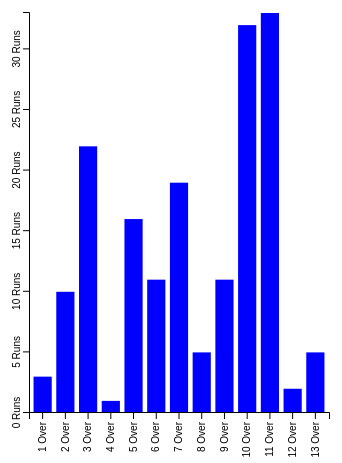
D3 v5 page, settled after 480 driven frames (8 s of simulated time); the page loaded 1 data file(s).


	let container= d3.select("#body");
	let over;
	let run;

	d3.csv("data/numerical-scale1.csv").then(function(data){
		data.map(d=>{
			d.Run=+d.Run;
		})


		showdata(data);
	})

	function update()
	{

		d3.csv("data/numerical-scale1.csv").then(function(data){
		data.map(d=>{
			d.Run=+d.Run;
		})

		run=document.getElementById("run").value
		over=document.getElementById("over").value
		for(d of data)
		{
			if(d.Over==over)
			{
				console.log(d.Run)
				d.Run=+run;
				console.log(d.Run)
				showdata(data);
			}
		}
		

	})
		
		
	}
	function showdata(client)
	{
		let max = d3.max(client,d=>d.Run)
		console.log("m:"+max)
		let scale=d3.scaleLinear()
		.domain([0,max])
		.range([0,400])
		let posiscale=d3.scaleBand()
		.domain(client.map(d=>d.Over))
		.range([0, 300])
		.padding(0.2)
		let join = container.selectAll('rect')
		    .data(client)

		    join.enter()
		    .append("rect")
		    .attr("fill", "blue")
		    .attr("width", d=> scale(d.Run))
		    .attr("height",posiscale.bandwidth())
		    .attr("y",d=>posiscale(d.Over))
		    
			
		let xaxis = d3.axisTop(scale)
		.ticks(6)
		.tickFormat(d=> d+ " Runs")
		d3.select("#xaxis")
		.attr("transform", "translate(50,50)")
		.call(xaxis)
		let yaxis = d3.axisLeft(posiscale)
		.tickFormat(d=> d+ " Over")
		d3.select("#yaxis")
		.attr("transform", "translate(50,50)")
		.call(yaxis)
		    
	}
	function print(data)
	{
		container.append("div").text(data);	
	}


### data: data/numerical-scale1.csv
Over, Run
1, 3
2, 10
3, 22
4, 1
5, 16
6, 11
7, 19
8, 5
9, 11
10, 32
11, 33
12, 2
13, 5